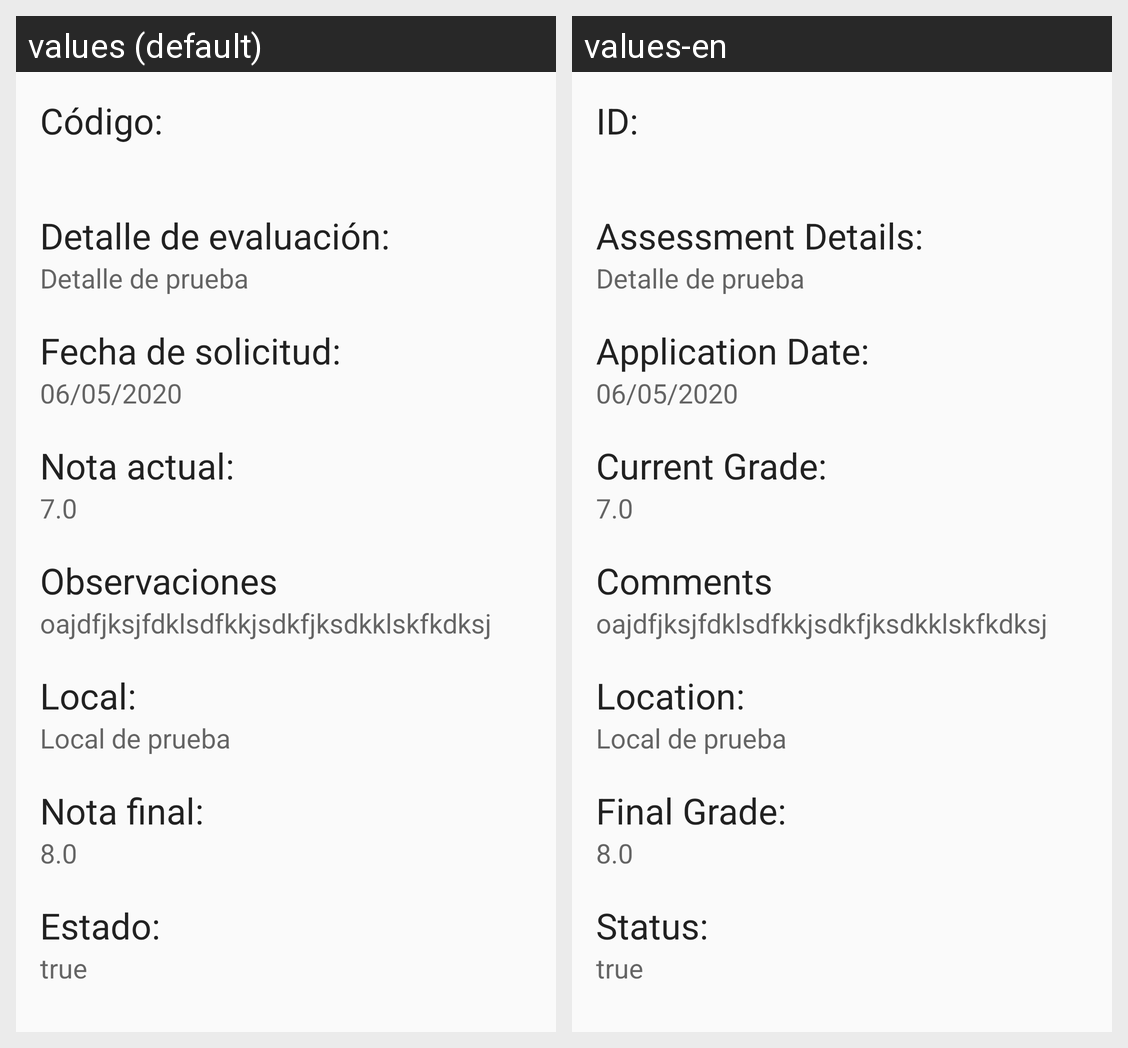

Locale-by-locale string values for the Android screen shown in this grid:
Android screen res/layout/activity_ver_primera_revision.xml rendered under 2 locales, left to right: values (default), values-en. Device: Nexus 5 (rendered at 1080×1920; each locale shown at half size, 540×960, under a caption strip naming it); theme AppTheme.
Strings drawn on this screen, with the default value and each locale's value (text and hints the layout hard-codes, and strings that could not be matched under every locale, appear in the picture but are not listed):

CodigoPR
  values: Código:
  values-en: ID:

DetallePR
  values: Detalle de evaluación:
  values-en: Assessment Details:

fechaSolPR
  values: Fecha de solicitud:
  values-en: Application Date:

notaActualPR
  values: Nota actual:
  values-en: Current Grade:

observacionesPR
  values: Observaciones
  values-en: Comments

LocalPR
  values: Local:
  values-en: Location:

notaCorregida
  values: Nota final:
  values-en: Final Grade:

estadoPR
  values: Estado:
  values-en: Status:
